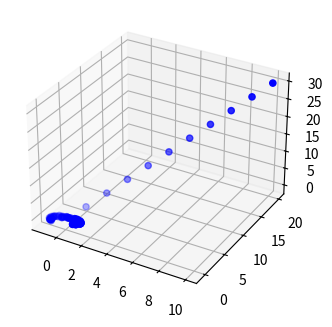

Here is the Python script that generated this plot:
import matplotlib.pyplot as plt
import numpy as np

# Creamos la figura, dándole un tamaño adecuado

fig = plt.figure(figsize=(6, 3.8))

# Dibujamos las tres dimensiones

ax1 = fig.add_subplot(111,projection='3d')

# Nube de puntos
x = [1,2,3,4,5,6,7,8,9,10]

y = [2,4,6,8,10,12,14,16,18,20]

z = [3,6,9,12,15,18,21,24,27,30]

# Dibujamos el gráfico de dispersión de estos puntos con la función scatter

ax1.scatter(x, y, z, c='b', marker='o')

# Generar conjunto X
np.random.seed(4)

m = 60

w1, w2 = 0.1, 0.3

noise = 0.1

angles = np.random.rand(m) * 3 * np.pi / 2 - 0.5

X = np.empty((m, 3))

X[:, 0] = np.cos(angles) + np.sin(angles)/2 + noise * np.random.randn(m) / 2

X[:, 1] = np.sin(angles) * 0.7 + noise * np.random.randn(m) / 2

X[:, 2] = X[:, 0] * w1 + X[:, 1] * w2 + noise * np.random.randn(m)

ax1.scatter(X[:, 0], X[:, 1], X[:, 2] , c='b', marker='o')

# Mostramos el gráfico

plt.show()
